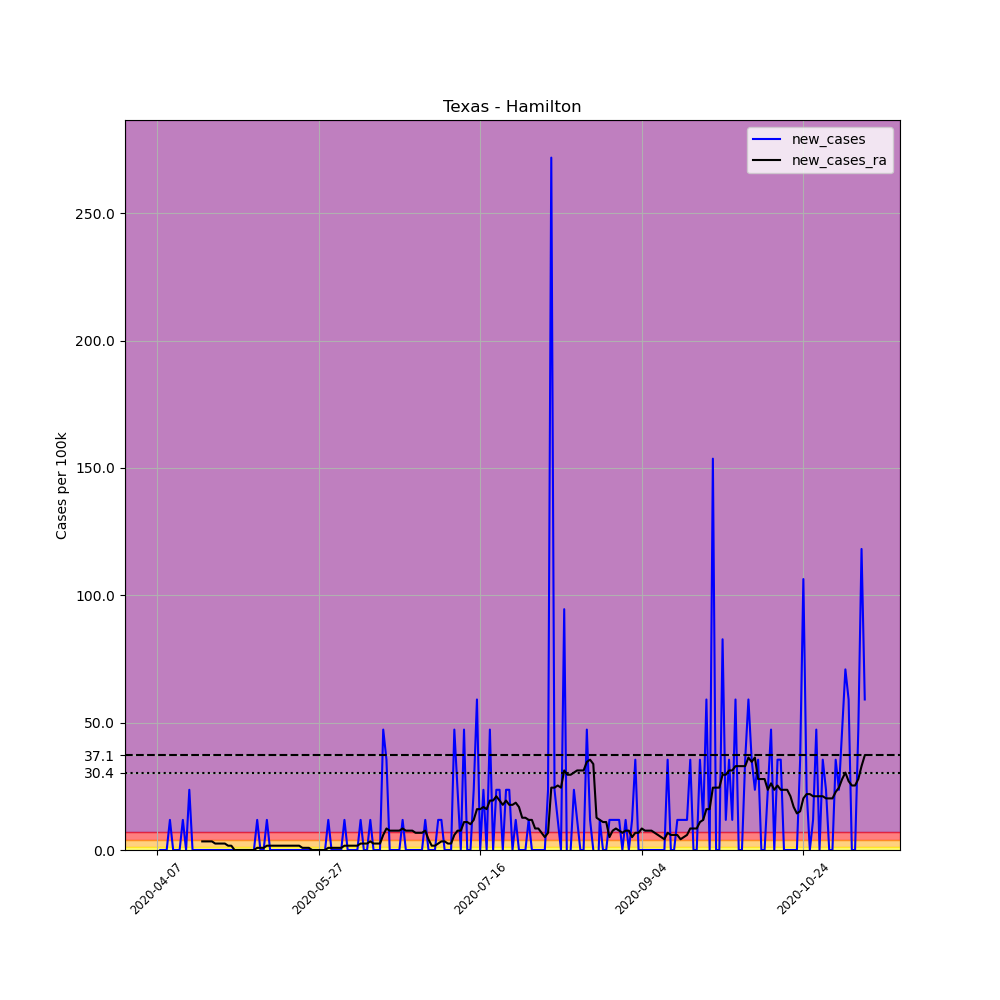

The table this chart was drawn from, first rows:
, date, county, state, fips, cases, deaths, COUNTY, STNAME, CTYNAME, POPESTIMATE2019, per_100k, new_cases, new_cases_ra
585736, 2020-04-07, Hamilton, Texas, 48193, 1, 0, 193, Texas, Hamilton, 8461, 11.82, , 
585737, 2020-04-08, Hamilton, Texas, 48193, 1, 0, 193, Texas, Hamilton, 8461, 11.82, 0.0, 
585738, 2020-04-09, Hamilton, Texas, 48193, 1, 0, 193, Texas, Hamilton, 8461, 11.82, 0.0, 
585739, 2020-04-10, Hamilton, Texas, 48193, 1, 0, 193, Texas, Hamilton, 8461, 11.82, 0.0, 
585740, 2020-04-11, Hamilton, Texas, 48193, 2, 0, 193, Texas, Hamilton, 8461, 23.64, 11.82, 
585741, 2020-04-12, Hamilton, Texas, 48193, 2, 0, 193, Texas, Hamilton, 8461, 23.64, 0.0, 
585742, 2020-04-13, Hamilton, Texas, 48193, 2, 0, 193, Texas, Hamilton, 8461, 23.64, 0.0, 
585743, 2020-04-14, Hamilton, Texas, 48193, 2, 0, 193, Texas, Hamilton, 8461, 23.64, 0.0, 
585744, 2020-04-15, Hamilton, Texas, 48193, 3, 0, 193, Texas, Hamilton, 8461, 35.46, 11.82, 
585745, 2020-04-16, Hamilton, Texas, 48193, 3, 0, 193, Texas, Hamilton, 8461, 35.46, 0.0, 
585746, 2020-04-17, Hamilton, Texas, 48193, 5, 0, 193, Texas, Hamilton, 8461, 59.09, 23.64, 
585747, 2020-04-18, Hamilton, Texas, 48193, 5, 0, 193, Texas, Hamilton, 8461, 59.09, 0.0, 
585748, 2020-04-19, Hamilton, Texas, 48193, 5, 0, 193, Texas, Hamilton, 8461, 59.09, 0.0, 
585749, 2020-04-20, Hamilton, Texas, 48193, 5, 0, 193, Texas, Hamilton, 8461, 59.09, 0.0, 
585750, 2020-04-21, Hamilton, Texas, 48193, 5, 0, 193, Texas, Hamilton, 8461, 59.09, 0.0, 3.377
585751, 2020-04-22, Hamilton, Texas, 48193, 5, 0, 193, Texas, Hamilton, 8461, 59.09, 0.0, 3.377
585752, 2020-04-23, Hamilton, Texas, 48193, 5, 0, 193, Texas, Hamilton, 8461, 59.09, 0.0, 3.377
585753, 2020-04-24, Hamilton, Texas, 48193, 5, 0, 193, Texas, Hamilton, 8461, 59.09, 0.0, 3.377
585754, 2020-04-25, Hamilton, Texas, 48193, 5, 0, 193, Texas, Hamilton, 8461, 59.09, 0.0, 2.533
585755, 2020-04-26, Hamilton, Texas, 48193, 5, 0, 193, Texas, Hamilton, 8461, 59.09, 0.0, 2.533
585756, 2020-04-27, Hamilton, Texas, 48193, 5, 0, 193, Texas, Hamilton, 8461, 59.09, 0.0, 2.533
585757, 2020-04-28, Hamilton, Texas, 48193, 5, 0, 193, Texas, Hamilton, 8461, 59.09, 0.0, 2.533
585758, 2020-04-29, Hamilton, Texas, 48193, 5, 0, 193, Texas, Hamilton, 8461, 59.09, 0.0, 1.688
585759, 2020-04-30, Hamilton, Texas, 48193, 5, 0, 193, Texas, Hamilton, 8461, 59.09, 0.0, 1.688
585760, 2020-05-01, Hamilton, Texas, 48193, 5, 0, 193, Texas, Hamilton, 8461, 59.09, 0.0, 2.5376526277146434e-16
585761, 2020-05-02, Hamilton, Texas, 48193, 5, 0, 193, Texas, Hamilton, 8461, 59.09, 0.0, 2.5376526277146434e-16
585762, 2020-05-03, Hamilton, Texas, 48193, 5, 0, 193, Texas, Hamilton, 8461, 59.09, 0.0, 2.5376526277146434e-16
585763, 2020-05-04, Hamilton, Texas, 48193, 5, 0, 193, Texas, Hamilton, 8461, 59.09, 0.0, 2.5376526277146434e-16
585764, 2020-05-05, Hamilton, Texas, 48193, 5, 0, 193, Texas, Hamilton, 8461, 59.09, 0.0, 2.5376526277146434e-16
585765, 2020-05-06, Hamilton, Texas, 48193, 5, 0, 193, Texas, Hamilton, 8461, 59.09, 0.0, 2.5376526277146434e-16
585766, 2020-05-07, Hamilton, Texas, 48193, 5, 0, 193, Texas, Hamilton, 8461, 59.09, 0.0, 2.5376526277146434e-16
585767, 2020-05-08, Hamilton, Texas, 48193, 6, 0, 193, Texas, Hamilton, 8461, 70.91, 11.82, 0.8442
585768, 2020-05-09, Hamilton, Texas, 48193, 6, 0, 193, Texas, Hamilton, 8461, 70.91, 0.0, 0.8442
585769, 2020-05-10, Hamilton, Texas, 48193, 6, 0, 193, Texas, Hamilton, 8461, 70.91, 0.0, 0.8442
585770, 2020-05-11, Hamilton, Texas, 48193, 7, 0, 193, Texas, Hamilton, 8461, 82.73, 11.82, 1.688
585771, 2020-05-12, Hamilton, Texas, 48193, 7, 0, 193, Texas, Hamilton, 8461, 82.73, 0.0, 1.688
585772, 2020-05-13, Hamilton, Texas, 48193, 7, 0, 193, Texas, Hamilton, 8461, 82.73, 0.0, 1.688
585773, 2020-05-14, Hamilton, Texas, 48193, 7, 0, 193, Texas, Hamilton, 8461, 82.73, 0.0, 1.688
585774, 2020-05-15, Hamilton, Texas, 48193, 7, 0, 193, Texas, Hamilton, 8461, 82.73, 0.0, 1.688
585775, 2020-05-16, Hamilton, Texas, 48193, 7, 0, 193, Texas, Hamilton, 8461, 82.73, 0.0, 1.688
585776, 2020-05-17, Hamilton, Texas, 48193, 7, 0, 193, Texas, Hamilton, 8461, 82.73, 0.0, 1.688
585777, 2020-05-18, Hamilton, Texas, 48193, 7, 0, 193, Texas, Hamilton, 8461, 82.73, 0.0, 1.688
585778, 2020-05-19, Hamilton, Texas, 48193, 7, 0, 193, Texas, Hamilton, 8461, 82.73, 0.0, 1.688
585779, 2020-05-20, Hamilton, Texas, 48193, 7, 0, 193, Texas, Hamilton, 8461, 82.73, 0.0, 1.688
585780, 2020-05-21, Hamilton, Texas, 48193, 7, 0, 193, Texas, Hamilton, 8461, 82.73, 0.0, 1.688
585781, 2020-05-22, Hamilton, Texas, 48193, 7, 0, 193, Texas, Hamilton, 8461, 82.73, 0.0, 0.8442
585782, 2020-05-23, Hamilton, Texas, 48193, 7, 1, 193, Texas, Hamilton, 8461, 82.73, 0.0, 0.8442
585783, 2020-05-24, Hamilton, Texas, 48193, 7, 1, 193, Texas, Hamilton, 8461, 82.73, 0.0, 0.8442
585784, 2020-05-25, Hamilton, Texas, 48193, 7, 1, 193, Texas, Hamilton, 8461, 82.73, 0.0, 2.5376526277146434e-16
585785, 2020-05-26, Hamilton, Texas, 48193, 7, 1, 193, Texas, Hamilton, 8461, 82.73, 0.0, 2.5376526277146434e-16
585786, 2020-05-27, Hamilton, Texas, 48193, 7, 1, 193, Texas, Hamilton, 8461, 82.73, 0.0, 2.5376526277146434e-16
585787, 2020-05-28, Hamilton, Texas, 48193, 7, 1, 193, Texas, Hamilton, 8461, 82.73, 0.0, 2.5376526277146434e-16
585788, 2020-05-29, Hamilton, Texas, 48193, 7, 1, 193, Texas, Hamilton, 8461, 82.73, 0.0, 2.5376526277146434e-16
585789, 2020-05-30, Hamilton, Texas, 48193, 8, 1, 193, Texas, Hamilton, 8461, 94.55, 11.82, 0.8442
585790, 2020-05-31, Hamilton, Texas, 48193, 8, 1, 193, Texas, Hamilton, 8461, 94.55, 0.0, 0.8442
585791, 2020-06-01, Hamilton, Texas, 48193, 8, 1, 193, Texas, Hamilton, 8461, 94.55, 0.0, 0.8442
585792, 2020-06-02, Hamilton, Texas, 48193, 8, 1, 193, Texas, Hamilton, 8461, 94.55, 0.0, 0.8442
585793, 2020-06-03, Hamilton, Texas, 48193, 8, 1, 193, Texas, Hamilton, 8461, 94.55, 0.0, 0.8442
585794, 2020-06-04, Hamilton, Texas, 48193, 9, 1, 193, Texas, Hamilton, 8461, 106.4, 11.82, 1.688
585795, 2020-06-05, Hamilton, Texas, 48193, 9, 1, 193, Texas, Hamilton, 8461, 106.4, 0.0, 1.688
... 160 more rows
